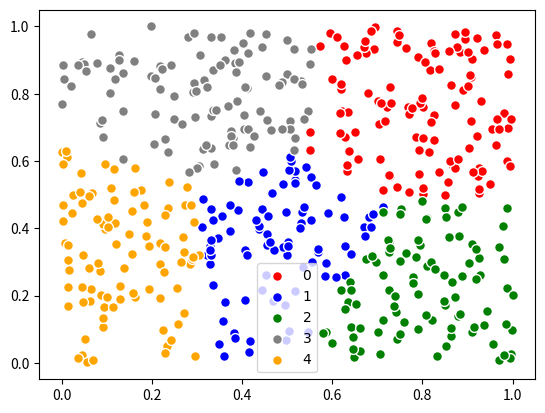

This chart was generated by the following Python code:
# -*- coding: utf-8 -*-
# @File    : tryEverything/kmeans_plus_plus.py
# @Info    : @ TSMC-SIGGRAPH, 2018/7/17
# @Desc    : refer to https://www.cnblogs.com/nocml/p/5150756.html
# -.-.. - ... -- -.-. .-.. .- -... .---.   -.-- ..- .-.. --- -. --.   ..-. .- -. 


import random
import string
from copy import copy
from random import choice

import matplotlib.pyplot as plt
import numpy as np

FLOAT_MAX = 1e100


class Point(object):
    __slots__ = ["word", "vector", "group", "distance"]  # only allow a fixed set of attributes.

    def __init__(self, word="<UNK>", vector=None, group=0, distance=0):
        self.word, self.vector, self.group, self.distance = word, vector, group, distance


def generate_points(num_points):
    """
    :param num_points: an integer, the number of data points
    :return:
    """
    points = [Point() for _ in range(num_points)]
    vmin, vmax = 100, 0
    for p in points:
        vector = np.random.choice(list(range(1000)), 2)
        word = ''.join(random.choice(string.ascii_uppercase + string.digits) for _ in range(5))
        p.vector = vector
        p.word = word

        # # attention: if vmax - vmin=0, then (vector-vmin)/(vmax-vmin)=Nan
        vmin_hat, vmax_hat = vector.min(), vector.max()  # get min/max value
        if vmin_hat < vmin:
            vmin = vmin_hat
        if vmax_hat > vmax:
            vmax = vmax_hat

    for p in points:
        p.vector = np.subtract(p.vector, vmin) / np.subtract(vmax, vmin)

    return points


def nearest_cluster_center(point, cluster_centers):
    """Distance and index of the closest cluster center
    :param point: an instance of Point Object
    :param cluster_centers: a list including all of the cluster center point
    :return: a tuple, in which, the 1-th and 2-th elem denotes index and distance of the closest cluster center, respectively.
    """

    def dist_eclud(p_a, p_b):
        return np.sqrt(np.sum(np.square(np.subtract(p_a.vector, p_b.vector))))

    min_index = point.group
    min_dist = FLOAT_MAX

    for i, cc in enumerate(cluster_centers):
        d = dist_eclud(cc, point)
        if min_dist > d:
            min_dist = d
            min_index = i
            point.distance = round(d, 3)
    min_index_dist = (min_index, min_dist)
    return min_index_dist


def kpp(points, cluster_centers):
    cluster_centers[0] = copy(choice(points))  # hint: random choice one point as cluster centers
    distance = [0.0 for _ in range(len(points))]  # initialize all distance

    for i in range(1, len(cluster_centers)):
        sum = 0
        for j, point in enumerate(points):
            distance[j] = nearest_cluster_center(point, cluster_centers[:i])[1]
            sum += distance[j]

        sum *= random.random()

        for j, dist in enumerate(distance):
            sum -= dist
            if sum > 0:
                continue
            cluster_centers[i] = copy(points[j])
            break

    # gather all points to the nearest cluster centers
    for p in points:
        p.group = nearest_cluster_center(p, cluster_centers)[0]
    for i, cc in enumerate(cluster_centers):
        cc.group = i

    # for p in points:
    #     print(p.word, p.vector, p.group)
    #
    # print("--*--" * 10)
    # for cc in cluster_centers:
    #     print(cc.word, cc.vector, cc.group)
    # print("--+--" * 10)

    return points, cluster_centers


def kmeans(points, nclusters):
    cluster_centers = [Point() for _ in range(nclusters)]

    # call k++ init
    points, cluster_centers = kpp(points, cluster_centers)

    lenpts10 = len(points) >> 10

    changed = 0
    while True:
        print("iteration...")
        # group element for centroids are used as counters
        for cc in cluster_centers:
            cc.vector = np.array([0.0, 0.0])
            cc.group = 0

        for p in points:
            cluster_centers[p.group].group += 1
            cluster_centers[p.group].vector += p.vector

        for cc in cluster_centers:
            cc.vector /= cc.group

        # find closest centroid of each PointPtr
        changed = 0
        for p in points:
            min_i = nearest_cluster_center(p, cluster_centers)[0]
            if min_i != p.group:
                changed += 1
                p.group = min_i

        # stop when 99.9% of points are good
        if changed <= lenpts10:
            break

    for i, cc in enumerate(cluster_centers):
        cc.group = i

    return points, cluster_centers


if __name__ == '__main__':
    points = generate_points(500)

    points, cluster_centers = kmeans(points, 5)

    # for p in points:
    #     print(p.word, p.vector, p.group, p.distance)

    print("--##--" * 10)
    x = list()
    y = list()
    for cc in cluster_centers:
        print(cc.word, cc.vector, cc.group)
        px_list = list()
        py_list = list()
        for p in points:
            if p.group == cc.group:
                px_list.append(p.vector[0])
                py_list.append(p.vector[1])
        x.append(px_list)
        y.append(py_list)

    color_list = ['red', 'blue', 'green', 'gray', 'orange', 'purple']
    for i, coord in enumerate(zip(x, y)):
        # [redacted]
        plt.scatter(coord[0], coord[1], s=200, label='$%d$' % i, c=color_list[i], marker='.', alpha=None, edgecolors='white')
        plt.legend()

    plt.show()


